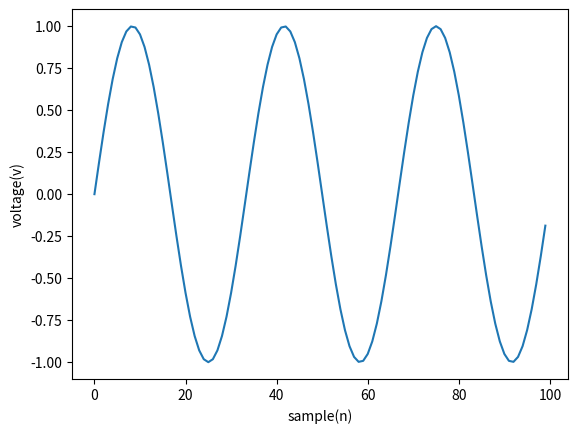

Here is the Python script that generated this plot:
import matplotlib.pyplot as plt
import numpy as np
fs=300
f=9
x=np.arange(0,100,1)
y=np.sin(2*np.pi*f*x/fs)
plt.plot(x,y)
plt.xlabel('sample(n)')
plt.ylabel('voltage(v)')
plt.show()
